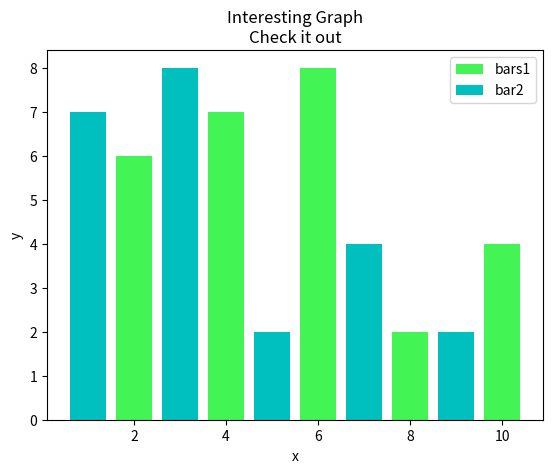

Reproduce this figure in Python.
import matplotlib.pyplot as plt

x = [2,4,6,8,10]
y = [6,7,8,2,4]

x2 = [1,3,5,7,9]
y2 = [7,8,2,4,2]

#plt.bar([1,3,5,7,9],[5,2,7,8,2], label="Example one")
plt.bar(x, y, label='bars1', color='#42f554')
plt.bar(x2, y2, label='bar2', color='c')


plt.xlabel('x')
plt.ylabel('y')
# add subtitle with(new line charater) \n without space as below
plt.title('Interesting Graph\nCheck it out')
# for legend we use keyword argument
plt.legend()
plt.show()
